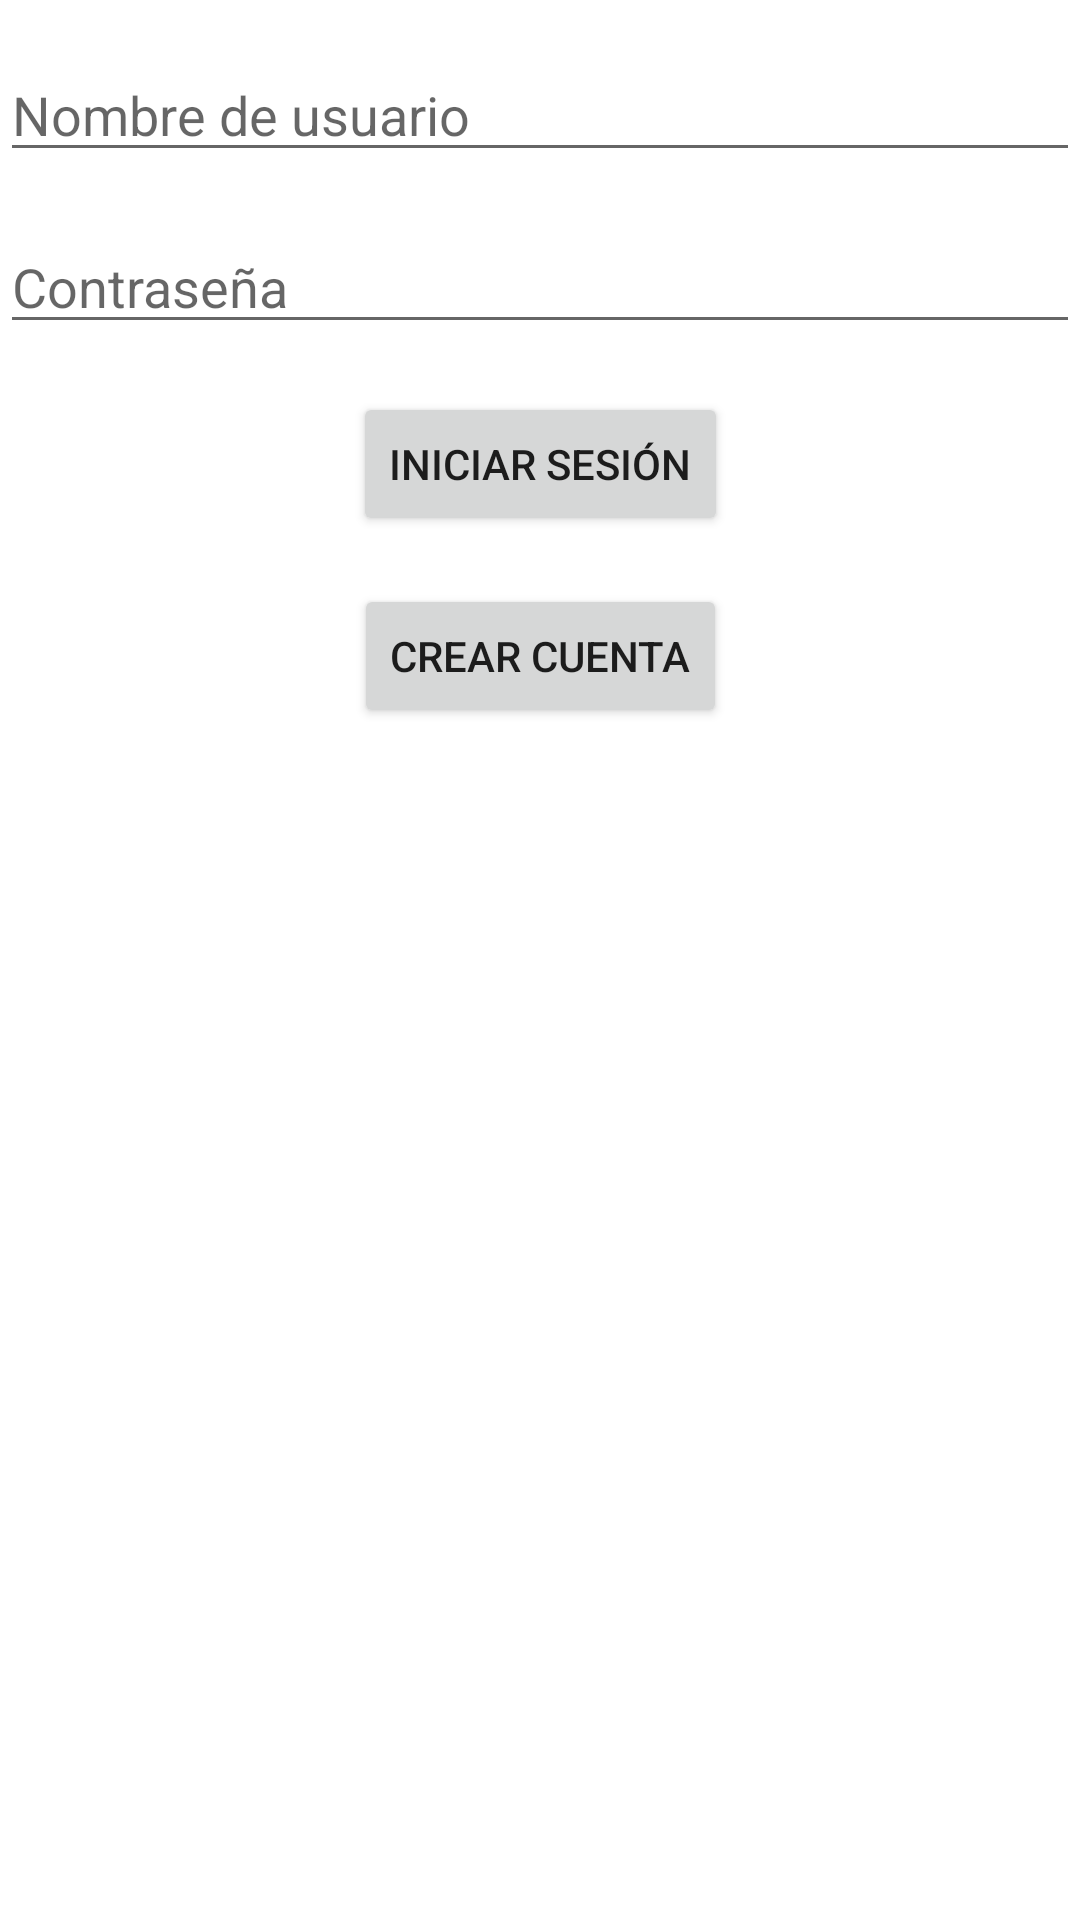

Layout XML and referenced resources for this Android screen:
<!-- AndroidManifest.xml: application theme Theme.FitnessCoval -->
<!-- res/layout/activity_login.xml -->
<?xml version="1.0" encoding="utf-8"?>
<androidx.constraintlayout.widget.ConstraintLayout
    xmlns:android="http://schemas.android.com/apk/res/android"
    xmlns:app="http://schemas.android.com/apk/res-auto"
    xmlns:tools="http://schemas.android.com/tools"
    android:id="@+id/main"
    android:layout_width="match_parent"
    android:layout_height="match_parent">

    <EditText
        android:id="@+id/editTextUsername"
        android:layout_width="0dp"
        android:layout_height="wrap_content"
        android:hint="Nombre de usuario"
        app:layout_constraintEnd_toEndOf="parent"
        app:layout_constraintStart_toStartOf="parent"
        app:layout_constraintTop_toTopOf="parent"
        android:layout_marginTop="16dp"/>

    <EditText
        android:id="@+id/editTextPassword"
        android:layout_width="0dp"
        android:layout_height="wrap_content"
        android:hint="Contraseña"
        android:inputType="textPassword"
        app:layout_constraintEnd_toEndOf="parent"
        app:layout_constraintStart_toStartOf="parent"
        app:layout_constraintTop_toBottomOf="@id/editTextUsername"
        android:layout_marginTop="16dp"/>

    <Button
        android:id="@+id/buttonLogin"
        android:layout_width="wrap_content"
        android:layout_height="wrap_content"
        android:text="Iniciar sesión"
        app:layout_constraintTop_toBottomOf="@id/editTextPassword"
        app:layout_constraintEnd_toEndOf="parent"
        app:layout_constraintStart_toStartOf="parent"
        android:layout_marginTop="16dp"/>

    <Button
        android:id="@+id/buttonCreateAccount"
        android:layout_width="wrap_content"
        android:layout_height="wrap_content"
        android:text="Crear cuenta"
        app:layout_constraintTop_toBottomOf="@id/buttonLogin"
        app:layout_constraintEnd_toEndOf="parent"
        app:layout_constraintStart_toStartOf="parent"
        android:layout_marginTop="16dp"/>

</androidx.constraintlayout.widget.ConstraintLayout>
<!-- resources referenced by this layout -->
<resources>
  <style name="Theme.FitnessCoval" parent="Theme.MaterialComponents.DayNight.DarkActionBar">
          
          <item name="colorPrimary">@color/purple_500</item>
          <item name="colorPrimaryVariant">@color/purple_700</item>
          <item name="colorOnPrimary">@color/white</item>
          
          <item name="colorSecondary">@color/teal_200</item>
          <item name="colorSecondaryVariant">@color/teal_700</item>
          <item name="colorOnSecondary">@color/black</item>
          
          <item name="android:statusBarColor">?attr/colorPrimaryVariant</item>
          
      </style>
  <color name="purple_500">#FF6200EE</color>
  <color name="purple_700">#FF3700B3</color>
  <color name="white">#FFFFFFFF</color>
  <color name="teal_200">#FF03DAC5</color>
  <color name="teal_700">#FF018786</color>
  <color name="black">#FF000000</color>
</resources>
